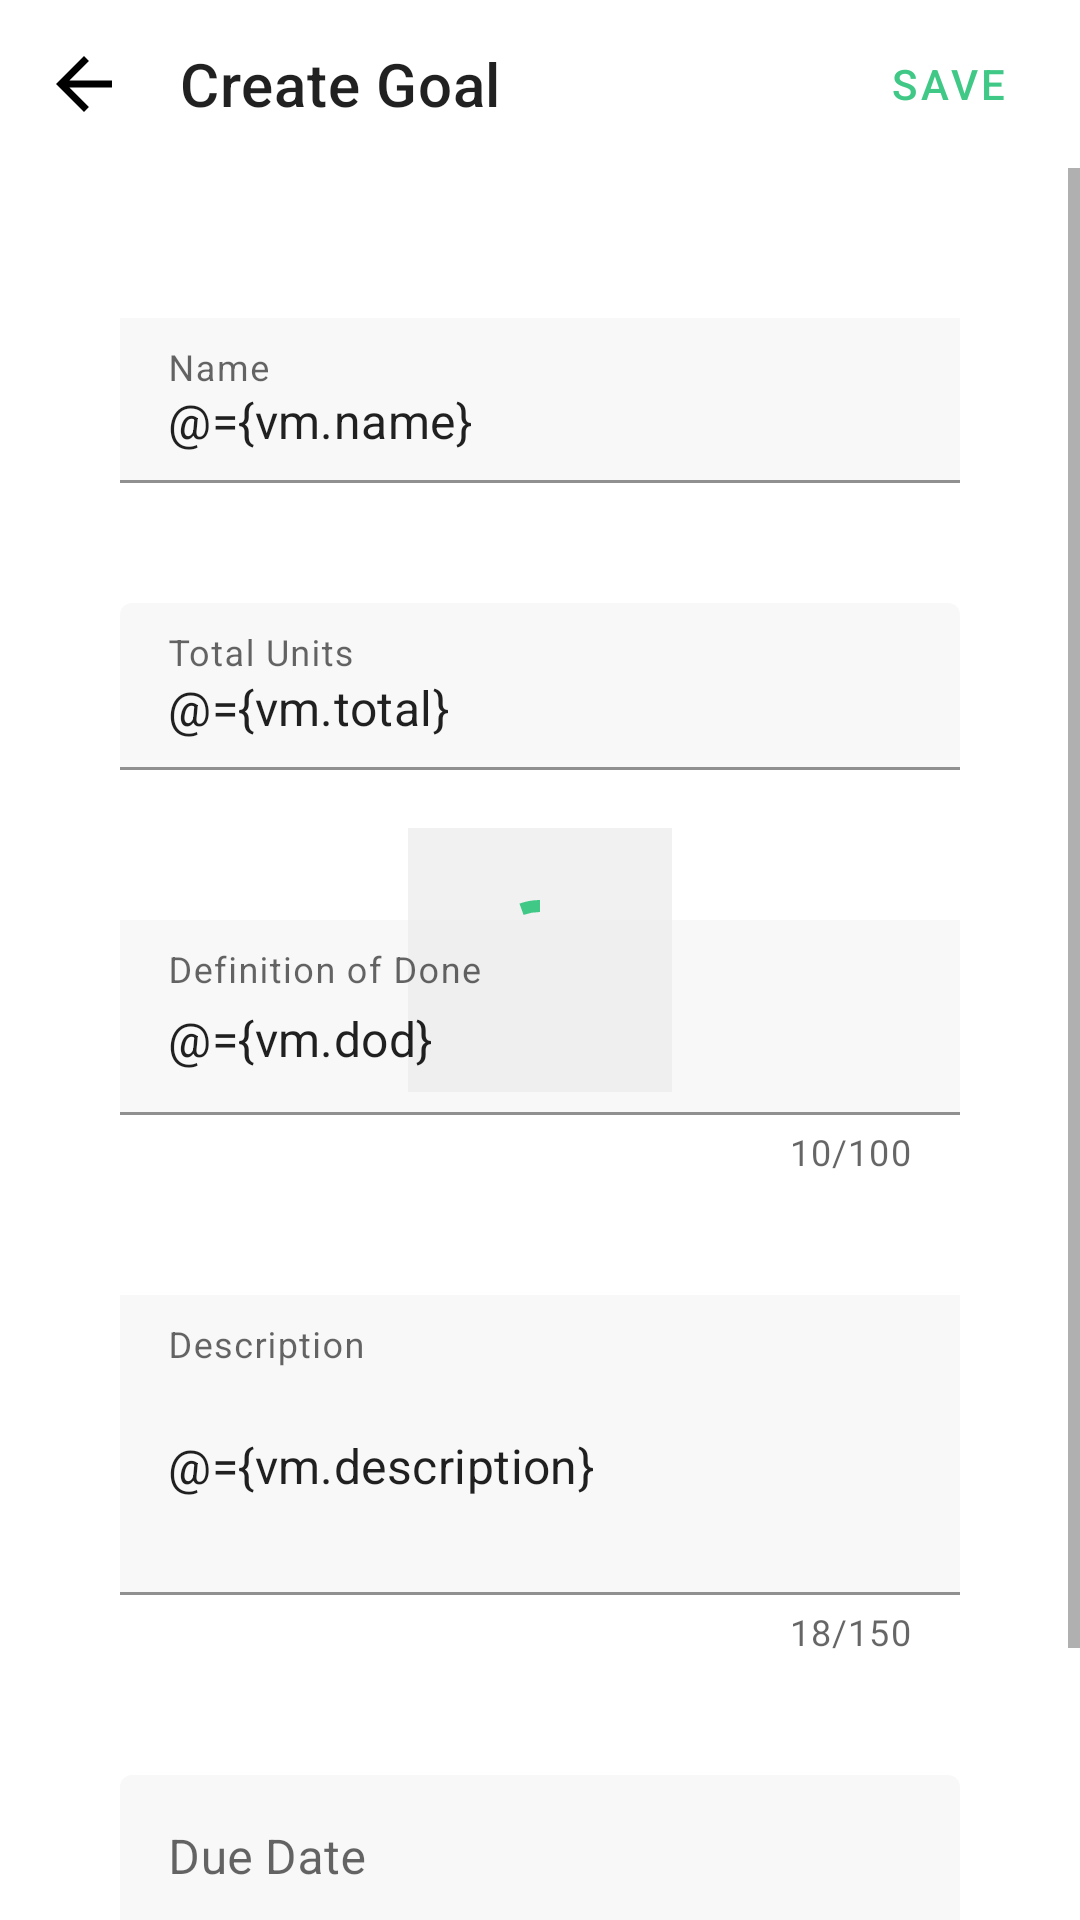

This screen was rendered from an Android layout file. Write that file and the resources it references.
<!-- AndroidManifest.xml: application theme Theme.GoalMaster -->
<!-- res/layout/fragment_create_goal.xml -->
<?xml version="1.0" encoding="utf-8"?>
<layout xmlns:android="http://schemas.android.com/apk/res/android"
    xmlns:app="http://schemas.android.com/apk/res-auto"
    xmlns:tools="http://schemas.android.com/tools">

    <data>
        <variable
            name="vm"
            type="com.goalmaster.goal.view.create.CreateGoalViewModel" />
    </data>

    <androidx.constraintlayout.widget.ConstraintLayout
        android:layout_width="match_parent"
        android:layout_height="match_parent">

        <com.google.android.material.appbar.AppBarLayout
            android:id="@+id/createGoalAppbar"
            android:layout_width="match_parent"
            android:layout_height="wrap_content"
            app:layout_constraintEnd_toEndOf="parent"
            app:layout_constraintStart_toStartOf="parent"
            app:layout_constraintTop_toTopOf="parent"
            app:liftOnScroll="true">

            <com.google.android.material.appbar.MaterialToolbar
                android:id="@+id/createGoalToolbar"
                style="@style/Widget.MaterialComponents.Toolbar.Surface"
                android:layout_width="match_parent"
                android:layout_height="?attr/actionBarSize"
                app:contentInsetStartWithNavigation="0dp"
                app:navigationIcon="@drawable/ic_detail_back_no_circle"
                app:title="@string/create_goal_title"
                tools:title="@string/create_goal_title">

                <com.google.android.material.button.MaterialButton
                    android:id="@+id/createGoalSaveButton"
                    style="@style/Widget.MaterialComponents.Button.TextButton"
                    android:layout_width="wrap_content"
                    android:layout_height="match_parent"
                    android:layout_gravity="end"
                    android:text="@string/save_button_text"
                    tools:ignore="TextContrastCheck" />
            </com.google.android.material.appbar.MaterialToolbar>
        </com.google.android.material.appbar.AppBarLayout>

        <com.google.android.material.progressindicator.CircularProgressIndicator
            android:id="@+id/createGoalCircularProgress"
            android:layout_width="wrap_content"
            android:layout_height="wrap_content"
            android:layout_centerInParent="true"
            android:background="@color/gray_transparent"
            android:indeterminate="true"
            android:padding="20dp"
            app:layout_constraintBottom_toBottomOf="parent"
            app:layout_constraintEnd_toEndOf="parent"
            app:layout_constraintStart_toStartOf="parent"
            app:layout_constraintTop_toTopOf="parent"
            app:show="@{vm.dataLoading}"
            tools:visibility="gone" />

        <ScrollView
            android:layout_width="match_parent"
            android:layout_height="0dp"
            app:layout_constraintBottom_toBottomOf="parent"
            app:layout_constraintEnd_toEndOf="parent"
            app:layout_constraintStart_toStartOf="parent"
            app:layout_constraintTop_toBottomOf="@id/createGoalAppbar">

            <androidx.constraintlayout.widget.ConstraintLayout
                android:layout_width="match_parent"
                android:layout_height="wrap_content">

                <com.google.android.material.textfield.TextInputLayout
                    android:id="@+id/createGoalNameInputLayout"
                    android:layout_width="match_parent"
                    android:layout_height="55dp"
                    android:layout_marginStart="40dp"
                    android:layout_marginTop="50dp"
                    android:layout_marginEnd="40dp"
                    android:hint="@string/name_placeholder"
                    app:layout_constraintEnd_toEndOf="parent"
                    app:layout_constraintStart_toStartOf="parent"
                    app:layout_constraintTop_toTopOf="parent">

                        <com.google.android.material.textfield.TextInputEditText
                            android:id="@+id/createGoalNameInput"
                            android:layout_width="match_parent"
                            android:layout_height="match_parent"
                            android:autofillHints="no"
                            android:background="@color/fluorescent_grey"
                            android:inputType="textCapSentences"
                            android:text="@={vm.name}"
                            tools:ignore="TextContrastCheck" />
                </com.google.android.material.textfield.TextInputLayout>

                <com.google.android.material.textfield.TextInputLayout
                    android:id="@+id/createGoalTotalInputLayout"
                    android:layout_width="match_parent"
                    android:layout_height="wrap_content"
                    android:layout_marginStart="40dp"
                    android:layout_marginTop="40dp"
                    android:layout_marginEnd="40dp"
                    android:hint="@string/create_goal_total_units_hint"
                    app:layout_constraintTop_toBottomOf="@id/createGoalNameInputLayout">

                    <com.google.android.material.textfield.TextInputEditText
                        android:id="@+id/createGoalTotalInput"
                        android:layout_width="match_parent"
                        android:layout_height="wrap_content"
                        android:backgroundTint="@color/fluorescent_grey"
                        android:inputType="number"
                        android:text="@={vm.total}"
                        tools:ignore="SpeakableTextPresentCheck,TextContrastCheck" />

                </com.google.android.material.textfield.TextInputLayout>

                <com.google.android.material.textfield.TextInputLayout
                    android:id="@+id/createGoalDodInputLayout"
                    android:layout_width="match_parent"
                    android:layout_height="85dp"
                    android:layout_marginStart="40dp"
                    android:layout_marginTop="50dp"
                    android:layout_marginEnd="40dp"
                    android:hint="@string/dod_placeholder"
                    app:counterEnabled="true"
                    app:counterMaxLength="100"
                    app:layout_constraintEnd_toEndOf="parent"
                    app:layout_constraintStart_toStartOf="parent"
                    app:layout_constraintTop_toBottomOf="@id/createGoalTotalInputLayout">

                    <com.google.android.material.textfield.TextInputEditText
                        android:id="@+id/createGoalDodInput"
                        android:layout_width="match_parent"
                        android:layout_height="65dp"
                        android:autofillHints="no"
                        android:background="@color/fluorescent_grey"
                        android:inputType="textCapSentences"
                        android:text="@={vm.dod}"
                        tools:ignore="TextContrastCheck" />
                </com.google.android.material.textfield.TextInputLayout>


                <com.google.android.material.textfield.TextInputLayout
                    android:id="@+id/createGoalDescriptionInputLayout"
                    android:layout_width="match_parent"
                    android:layout_height="120dp"
                    android:layout_marginStart="40dp"
                    android:layout_marginTop="40dp"
                    android:layout_marginEnd="40dp"
                    android:hint="@string/description_placeholder"
                    app:counterEnabled="true"
                    app:counterMaxLength="150"
                    app:layout_constraintEnd_toEndOf="parent"
                    app:layout_constraintStart_toStartOf="parent"
                    app:layout_constraintTop_toBottomOf="@id/createGoalDodInputLayout">

                    <com.google.android.material.textfield.TextInputEditText
                        android:layout_width="match_parent"
                        android:layout_height="100dp"
                        android:autofillHints="no"
                        android:background="@color/fluorescent_grey"
                        android:text="@={vm.description}"
                        tools:ignore="TextContrastCheck" />
                </com.google.android.material.textfield.TextInputLayout>

                <com.google.android.material.textfield.TextInputLayout
                    android:id="@+id/createGoalDueDateInputLayout"
                    android:layout_width="match_parent"
                    android:layout_height="wrap_content"
                    android:layout_marginStart="40dp"
                    android:layout_marginTop="40dp"
                    android:layout_marginEnd="40dp"
                    android:hint="@string/create_goal_due_date_input_hint"
                    app:layout_constraintTop_toBottomOf="@id/createGoalDescriptionInputLayout">

                    <com.google.android.material.textfield.TextInputEditText
                        android:id="@+id/createGoalDueDateInput"
                        android:layout_width="match_parent"
                        android:layout_height="wrap_content"
                        android:backgroundTint="@color/fluorescent_grey"
                        android:focusable="false"
                        android:dateInput="@{vm.dueDate}"
                        tools:ignore="SpeakableTextPresentCheck,TextContrastCheck" />

                </com.google.android.material.textfield.TextInputLayout>

                <View
                    android:layout_width="match_parent"
                    android:layout_height="100dp"
                    app:layout_constraintTop_toBottomOf="@id/createGoalDueDateInputLayout" />
            </androidx.constraintlayout.widget.ConstraintLayout>
        </ScrollView>

    </androidx.constraintlayout.widget.ConstraintLayout>
</layout>
<!-- resources referenced by this layout -->
<resources>
  <color name="fluorescent_grey">#4DE8E6E6</color>
  <color name="gray_transparent">#4DCFCFCF</color>
  <!-- drawable ic_detail_back_no_circle (drawable) -->
  <?xml version="1.0" encoding="utf-8"?>
  <vector xmlns:android="http://schemas.android.com/apk/res/android"
      android:width="28dp"
      android:height="28dp"
      android:viewportWidth="32.0"
      android:viewportHeight="32.0">
  
      <path
          android:name="arrow"
          android:fillColor="?attr/colorOnSecondary"
          android:pathData="M20,14.66H10.44l7.45,-7.45L16,5.33l-10.66,10.66 10.66,10.66 1.88,-1.88L10.44,17.33H26.66v-2.66z"/>
  </vector>
  <string name="create_goal_due_date_input_hint">Due Date</string>
  <string name="create_goal_title">Create Goal</string>
  <string name="create_goal_total_units_hint">Total Units</string>
  <string name="description_placeholder">Description</string>
  <string name="dod_placeholder">Definition of Done</string>
  <string name="name_placeholder">Name</string>
  <string name="save_button_text">Save</string>
  <style name="Theme.GoalMaster" parent="Theme.MaterialComponents.DayNight">
          
          <item name="colorPrimary">@color/emerald</item>
          <item name="colorPrimaryVariant">@color/medium_aquamarine</item>
          <item name="colorOnPrimary">@color/white_dim</item>
          
          <item name="colorSecondary">@color/jasmine</item>
          <item name="colorSecondaryVariant">@color/medium_champagne</item>
          <item name="colorOnSecondary">@color/black</item>
          
          <item name="android:statusBarColor">@color/white</item>
          
          <item name="actionBarStyle">@style/GoalMaster.ActionBar</item>
      </style>
  <color name="emerald">#40c886</color>
  <color name="medium_aquamarine">#72d3a2</color>
  <color name="white_dim">#fafafc</color>
  <color name="jasmine">#ffe689</color>
  <color name="medium_champagne">#F3E099</color>
  <color name="black">#FF000000</color>
  <color name="white">#FFFFFFFF</color>
  <style name="GoalMaster.ActionBar" parent="@style/Widget.MaterialComponents.ActionBar.Primary">
          <item name="background">@color/white</item>
      </style>
</resources>
